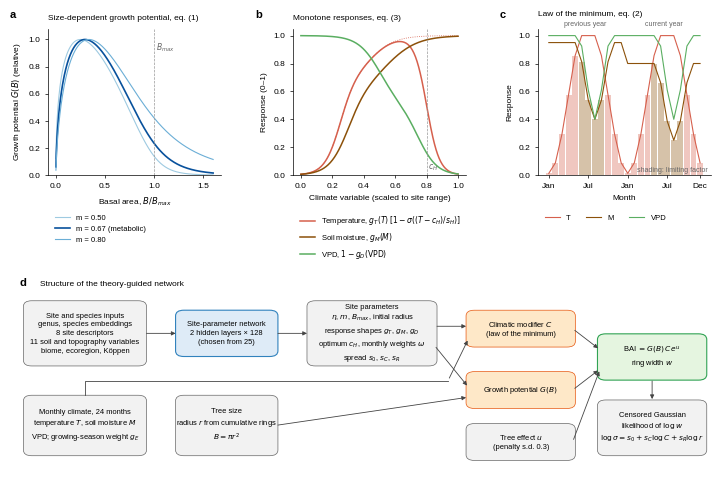

Source code (Python):
"""Extended Data Fig. 1 | Structure of the theory-guided network (illustrative curves; not fitted values)."""
import numpy as np, matplotlib as mpl, matplotlib.pyplot as plt, sys
from matplotlib.patches import FancyBboxPatch
out = sys.argv[1] if len(sys.argv) > 1 else '.'
mpl.rcParams.update({'font.family': 'Liberation Sans', 'font.size': 6, 'axes.linewidth': 0.5, 'xtick.major.width': 0.5,
                     'ytick.major.width': 0.5, 'xtick.major.size': 2, 'ytick.major.size': 2, 'axes.spines.top': False,
                     'axes.spines.right': False, 'pdf.fonttype': 42, 'savefig.dpi': 300, 'legend.frameon': False, 'legend.fontsize': 5.5})
MM = 1 / 25.4
fig = plt.figure(figsize=(183 * MM, 120 * MM))
sig = lambda x: 1 / (1 + np.exp(-x))
def harf(ax, h, x=-0.22): ax.text(x, 1.06, h, transform=ax.transAxes, fontsize=8, fontweight='bold', va='bottom')

# a: size-dependent growth potential, smoothed form used in fitting
a = fig.add_axes([0.06, 0.62, 0.24, 0.31]); B = np.linspace(0.001, 1.6, 400)
for m, rk in [(0.5, '#9ecae1'), (2 / 3, '#08519c'), (0.8, '#6baed6')]:
    G = B ** m * np.log1p(np.exp(20 * (1 - B ** (1 - m)))) / 20
    a.plot(B, G / G.max(), color=rk, lw=1.2 if m == 2 / 3 else 0.8, label=f'm = {m:.2f}' + (' (metabolic)' if m == 2 / 3 else ''))
a.axvline(1, color='#999999', lw=0.5, ls='--'); a.text(1.02, 0.92, '$B_{max}$', fontsize=5.5, color='#666666')
a.set_xlabel('Basal area, $B/B_{max}$'); a.set_ylabel('Growth potential $G(B)$ (relative)'); a.set_ylim(0, 1.08)
a.legend(loc='upper left', bbox_to_anchor=(0, -0.22), ncol=1); a.set_title('Size-dependent growth potential, eq. (1)', fontsize=6, loc='left'); harf(a, 'a')

# b: monotone responses and the temperature optimum
b = fig.add_axes([0.40, 0.62, 0.24, 0.31]); x = np.linspace(0, 1, 300)
gT = 0.7 * sig((x - 0.25) / 0.05) + 0.3 * sig((x - 0.45) / 0.08); opt = 1 - sig((x - 0.80) / 0.04)
b.plot(x, gT * opt, color='#d6604d', lw=1.1, label='Temperature, $g_T(T)\\,[1-\\sigma((T-c_H)/s_H)]$')
b.plot(x, gT, color='#d6604d', lw=0.6, ls=':')
b.plot(x, 0.6 * sig((x - 0.3) / 0.06) + 0.4 * sig((x - 0.55) / 0.1), color='#8c510a', lw=1.1, label='Soil moisture, $g_M(M)$')
b.plot(x, 1 - (0.5 * sig((x - 0.5) / 0.07) + 0.5 * sig((x - 0.75) / 0.06)), color='#5aae61', lw=1.1, label='VPD, $1-g_D(\\mathrm{VPD})$')
b.axvline(0.80, color='#999999', lw=0.5, ls='--'); b.text(0.81, 0.04, '$c_H$', fontsize=5.5, color='#666666')
b.set_xlabel('Climate variable (scaled to site range)'); b.set_ylabel('Response (0–1)'); b.set_ylim(0, 1.05)
b.legend(loc='upper left', bbox_to_anchor=(0, -0.22), ncol=1)
b.set_title('Monotone responses, eq. (3)', fontsize=6, loc='left'); harf(b, 'b')

# c: law of the minimum over 24 months, limiting factor shaded
c = fig.add_axes([0.74, 0.62, 0.24, 0.31]); mo = np.arange(24)
T = 0.5 + 0.45 * np.sin((mo % 12 - 3) / 12 * 2 * np.pi); rT = np.clip(T * 1.25 - 0.05, 0, 1)
rM = np.clip(0.95 - 0.55 * np.clip(np.sin((mo % 12 - 4) / 12 * 2 * np.pi), 0, 1) ** 2 - 0.15 * (mo >= 12), 0, 1)
rD = np.clip(1 - 0.6 * np.clip(np.sin((mo % 12 - 4) / 12 * 2 * np.pi), 0, 1) ** 3, 0, 1)
R = np.vstack([rT, rM, rD]); mn = R.min(0); arg = R.argmin(0); RK = ['#d6604d', '#8c510a', '#5aae61']
for i, (r, ad) in enumerate(zip(R, ['T', 'M', 'VPD'])): c.plot(mo, r, color=RK[i], lw=0.8, label=ad)
c.bar(mo, mn, 0.9, color=[RK[k] for k in arg], alpha=0.35, lw=0)
c.set_xticks([0, 6, 12, 18, 23]); c.set_xticklabels(['Jan', 'Jul', 'Jan', 'Jul', 'Dec']); c.set_ylim(0, 1.05)
c.text(5.5, 1.07, 'previous year', ha='center', fontsize=5, color='#666666'); c.text(17.5, 1.07, 'current year', ha='center', fontsize=5, color='#666666')
c.set_xlabel('Month'); c.set_ylabel('Response'); c.legend(loc='upper left', bbox_to_anchor=(0, -0.22), ncol=3)
c.text(0.98, 0.02, 'shading: limiting factor', transform=c.transAxes, ha='right', fontsize=5, color='#666666')
c.set_title('Law of the minimum, eq. (2)', fontsize=6, loc='left', pad=9); harf(c, 'c')

# d: structure
d = fig.add_axes([0.02, 0.0, 0.96, 0.40]); d.set_xlim(0, 100); d.set_ylim(0, 40); d.axis('off')
def kutu(x, y, w, h, metin, rk='#f2f2f2', kenar='#666666', kalin=False):
    d.add_patch(FancyBboxPatch((x, y), w, h, boxstyle='round,pad=0.4,rounding_size=1.2', fc=rk, ec=kenar, lw=0.8 if kalin else 0.5))
    d.text(x + w / 2, y + h / 2, metin, ha='center', va='center', fontsize=5.4, linespacing=1.35)
def ok(x1, y1, x2, y2): d.annotate('', xy=(x2, y2), xytext=(x1, y1), arrowprops=dict(arrowstyle='-|>', lw=0.6, color='#444444', mutation_scale=6))
d.text(0, 38.5, 'd', fontsize=8, fontweight='bold'); d.text(3, 38.5, 'Structure of the theory-guided network', fontsize=6)
kutu(1, 22, 17, 13, 'Site and species inputs\ngenus, species embeddings\n8 site descriptors\n11 soil and topography variables\nbiome, ecoregion, Köppen')
kutu(23, 24, 14, 9, 'Site-parameter network\n2 hidden layers × 128\n(chosen from 25)', rk='#deebf7', kenar='#3182bd', kalin=True)
kutu(42, 22, 18, 13, 'Site parameters\n$\\eta$, $m$, $B_{max}$, initial radius\nresponse shapes $g_T$, $g_M$, $g_D$\noptimum $c_H$, monthly weights $\\omega$\nspread $s_0$, $s_C$, $s_R$')
kutu(1, 3, 17, 12, 'Monthly climate, 24 months\ntemperature $T$, soil moisture $M$\nVPD; growing-season weight $g_E$')
kutu(23, 3, 14, 12, 'Tree size\nradius $r$ from cumulative rings\n$B=\\pi r^2$')
kutu(65, 26, 15, 7, 'Climatic modifier $C$\n(law of the minimum)', rk='#fee8c8', kenar='#e6550d')
kutu(65, 13, 15, 7, 'Growth potential $G(B)$', rk='#fee8c8', kenar='#e6550d')
kutu(84, 19, 15, 9, 'BAI $= G(B)\\,C\\,e^{u}$\nring width $w$', rk='#e5f5e0', kenar='#31a354', kalin=True)
kutu(84, 3, 15, 11, 'Censored Gaussian\nlikelihood of $\\log w$\n$\\log\\sigma=s_0+s_C\\log C+s_R\\log r$')
kutu(65, 2, 15, 7, 'Tree effect $u$\n(penalty s.d. 0.3)')
ok(18, 28.5, 23, 28.5); ok(37, 28.5, 42, 28.5); ok(60, 30, 65, 30); ok(60, 26, 65, 17); d.plot([9.5, 9.5, 62], [15.4, 18.5, 18.5], color='#444444', lw=0.6); ok(62, 18.5, 65, 27.5)
ok(37, 9, 65, 15); ok(80, 29.5, 84, 25); ok(80, 16.5, 84, 21); ok(80, 5.5, 84, 21); ok(91.5, 19, 91.5, 14)
for uz in ('pdf', 'png'): fig.savefig(f'{out}/ED1.{uz}', bbox_inches='tight')
print('ED1 saved')
